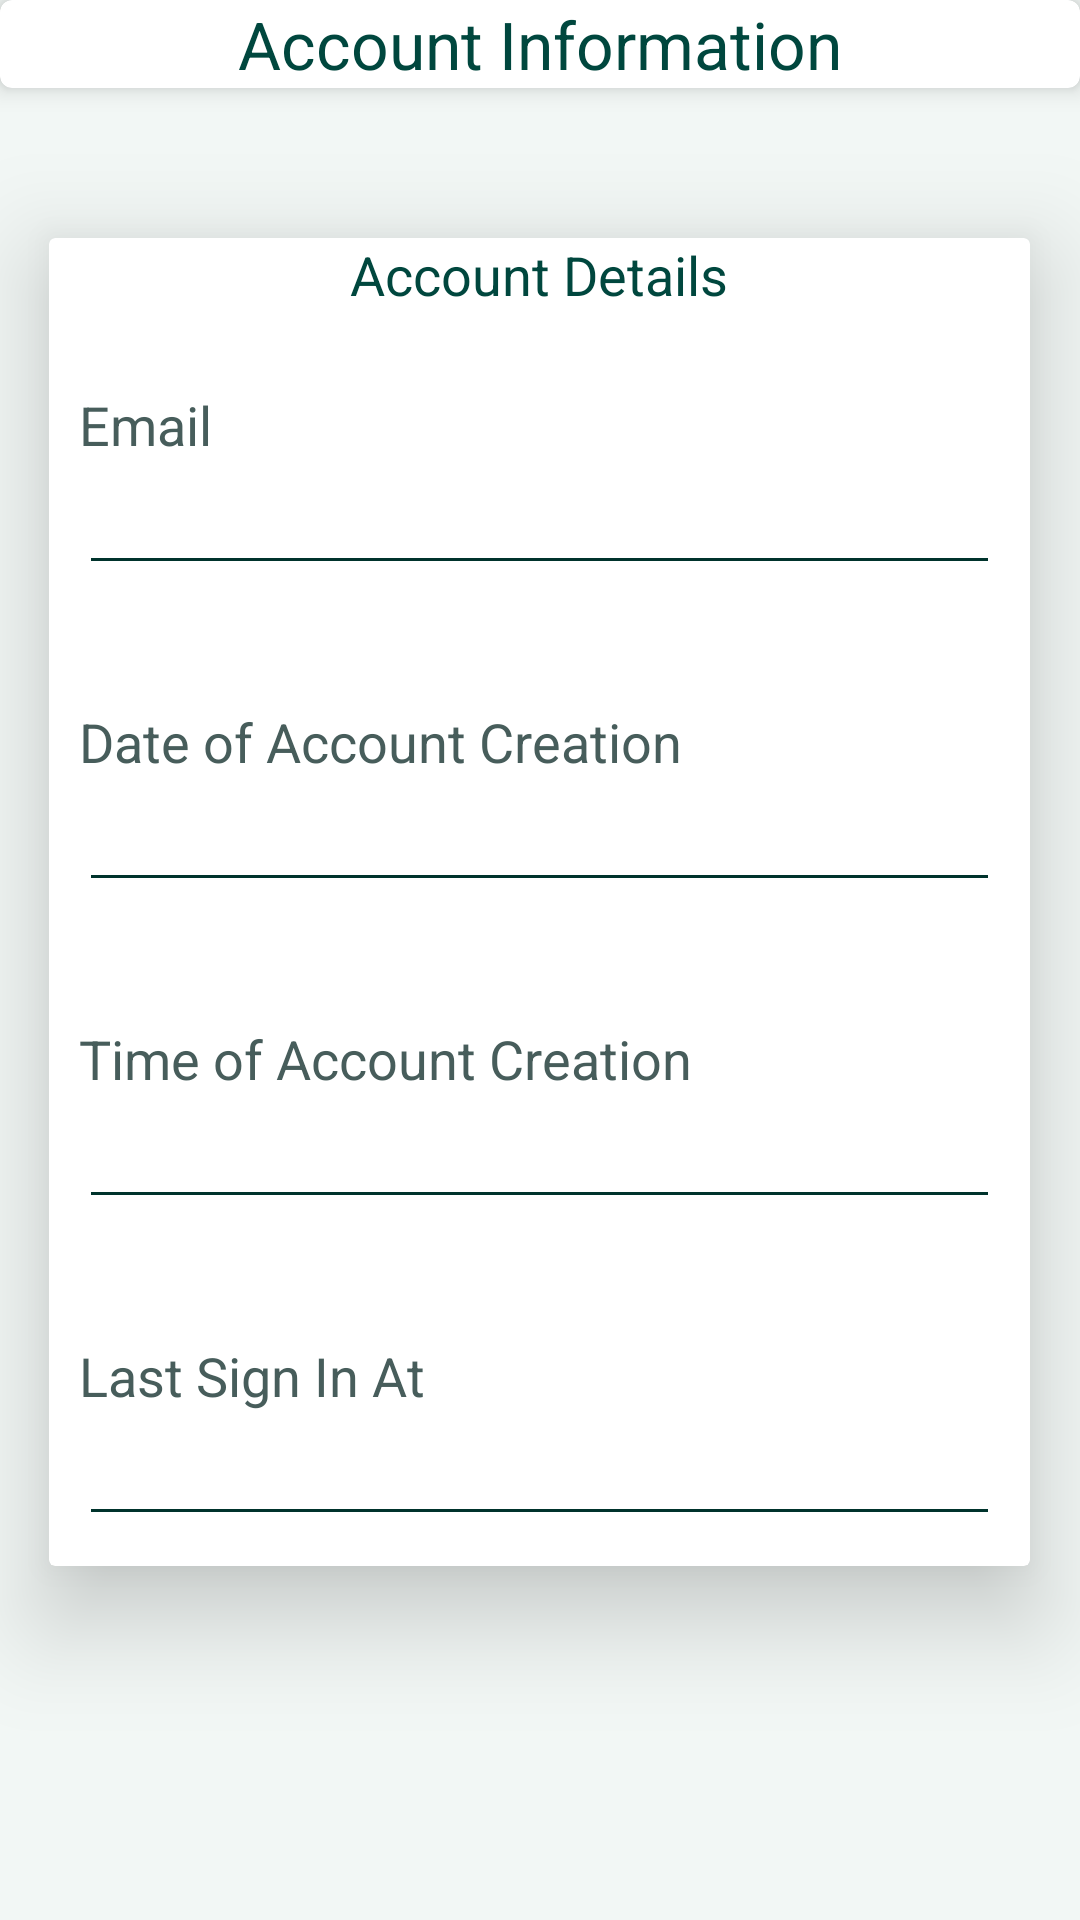

The Android layout XML behind this screen, and the referenced resources:
<!-- AndroidManifest.xml: application theme Theme.ExpenseManager.NoActionBar -->
<!-- res/layout/fragment_account.xml -->
<?xml version="1.0" encoding="utf-8"?>
<LinearLayout xmlns:android="http://schemas.android.com/apk/res/android"
    xmlns:tools="http://schemas.android.com/tools"
    android:layout_width="match_parent"
    android:layout_height="match_parent"
    android:background="@drawable/background_color"
    xmlns:app="http://schemas.android.com/apk/res-auto"
    android:orientation="vertical"
    tools:context=".Model.AccountFragment">

    <com.google.android.material.card.MaterialCardView
        android:layout_width="match_parent"
        android:layout_height="wrap_content"
        android:elevation="10dp"
        app:cardElevation="5dp"
        >
        <LinearLayout
            android:layout_width="match_parent"
            android:layout_height="wrap_content"
            android:orientation="vertical">

            <LinearLayout
                android:layout_width="match_parent"
                android:layout_height="wrap_content"
                android:orientation="horizontal">

                <RelativeLayout
                    android:layout_width="0dp"
                    android:layout_height="wrap_content"
                    android:layout_weight="1"
                    android:gravity="center">

                    <TextView
                        android:layout_width="match_parent"
                        android:layout_height="wrap_content"
                        android:gravity="center"
                        android:textColor="#00473e"
                        android:text="Account Information"
                        android:textAppearance="?android:textAppearanceLarge" />
                </RelativeLayout>
            </LinearLayout>
        </LinearLayout>


    </com.google.android.material.card.MaterialCardView>

<androidx.cardview.widget.CardView
    android:layout_width="327dp"
    android:layout_height="wrap_content"
    android:layout_gravity="center"
    android:layout_marginTop="50dp"
    android:elevation="20dp"
    android:padding="20dp"
    app:cardElevation="20dp"
    >
    <TextView
        android:layout_width="match_parent"
        android:text="Account Details"
        android:gravity="center"
        android:textColor="#00473e"
        android:textAppearance="?android:textAppearanceMedium"
        android:layout_height="wrap_content"/>
    <LinearLayout
        android:layout_width="match_parent"
        android:layout_height="wrap_content"
        android:layout_marginTop="40dp"
        android:gravity="center"
        android:orientation="vertical"
        android:padding="10dp">

        <TextView
            android:layout_width="match_parent"
            android:layout_height="wrap_content"
            android:text="Email"
            android:textColor="#475d5b"
            android:textAppearance="?android:textAppearanceMedium" />

        <EditText
            android:id="@+id/email_account"
            android:layout_width="match_parent"
            android:layout_height="wrap_content"
            android:enabled="false"
            android:backgroundTint="#00332c"
            android:textColorHint="#00473e"
            android:textColor="#475d5b"
            android:inputType="none" />
        <TextView
            android:layout_width="match_parent"
            android:layout_marginTop="40dp"
            android:layout_height="wrap_content"
            android:textColor="#475d5b"
            android:text="Date of Account Creation"
            android:textAppearance="?android:textAppearanceMedium" />

        <EditText
            android:id="@+id/dateofCreation"
            android:layout_width="match_parent"
            android:layout_height="wrap_content"
            android:enabled="false"
            android:backgroundTint="#00332c"
            android:textColorHint="#00473e"
            android:textColor="#475d5b"
            android:inputType="none" />

        <TextView
            android:layout_width="match_parent"
            android:layout_marginTop="40dp"
            android:layout_height="wrap_content"
            android:text="Time of Account Creation"
            android:textColor="#475d5b"
            android:textAppearance="?android:textAppearanceMedium" />

        <EditText
            android:id="@+id/timeOfCreation"
            android:layout_width="match_parent"
            android:layout_height="wrap_content"
            android:enabled="false"
            android:backgroundTint="#00332c"
            android:textColorHint="#00473e"
            android:textColor="#475d5b"
            android:inputType="none" />

        <TextView
            android:layout_width="match_parent"
            android:layout_marginTop="40dp"
            android:layout_height="wrap_content"
            android:text="Last Sign In At"
            android:textColor="#475d5b"
            android:textAppearance="?android:textAppearanceMedium" />

        <EditText
            android:id="@+id/lastSignInAt"
            android:layout_width="match_parent"
            android:layout_height="wrap_content"
            android:enabled="false"
            android:backgroundTint="#00332c"
            android:textColorHint="#00473e"
            android:textColor="#475d5b"
            android:inputType="none" />
    </LinearLayout>


</androidx.cardview.widget.CardView>

</LinearLayout>
<!-- resources referenced by this layout -->
<resources>
  <!-- drawable background_color (drawable) -->
  <?xml version="1.0" encoding="utf-8"?>
  <shape xmlns:android="http://schemas.android.com/apk/res/android">
  
      <solid android:color="#f2f7f5"/>
  </shape>
  <style name="Theme.ExpenseManager.NoActionBar">
          <item name="windowActionBar">false</item>
          <item name="windowNoTitle">true</item>
  
  
      </style>
</resources>
